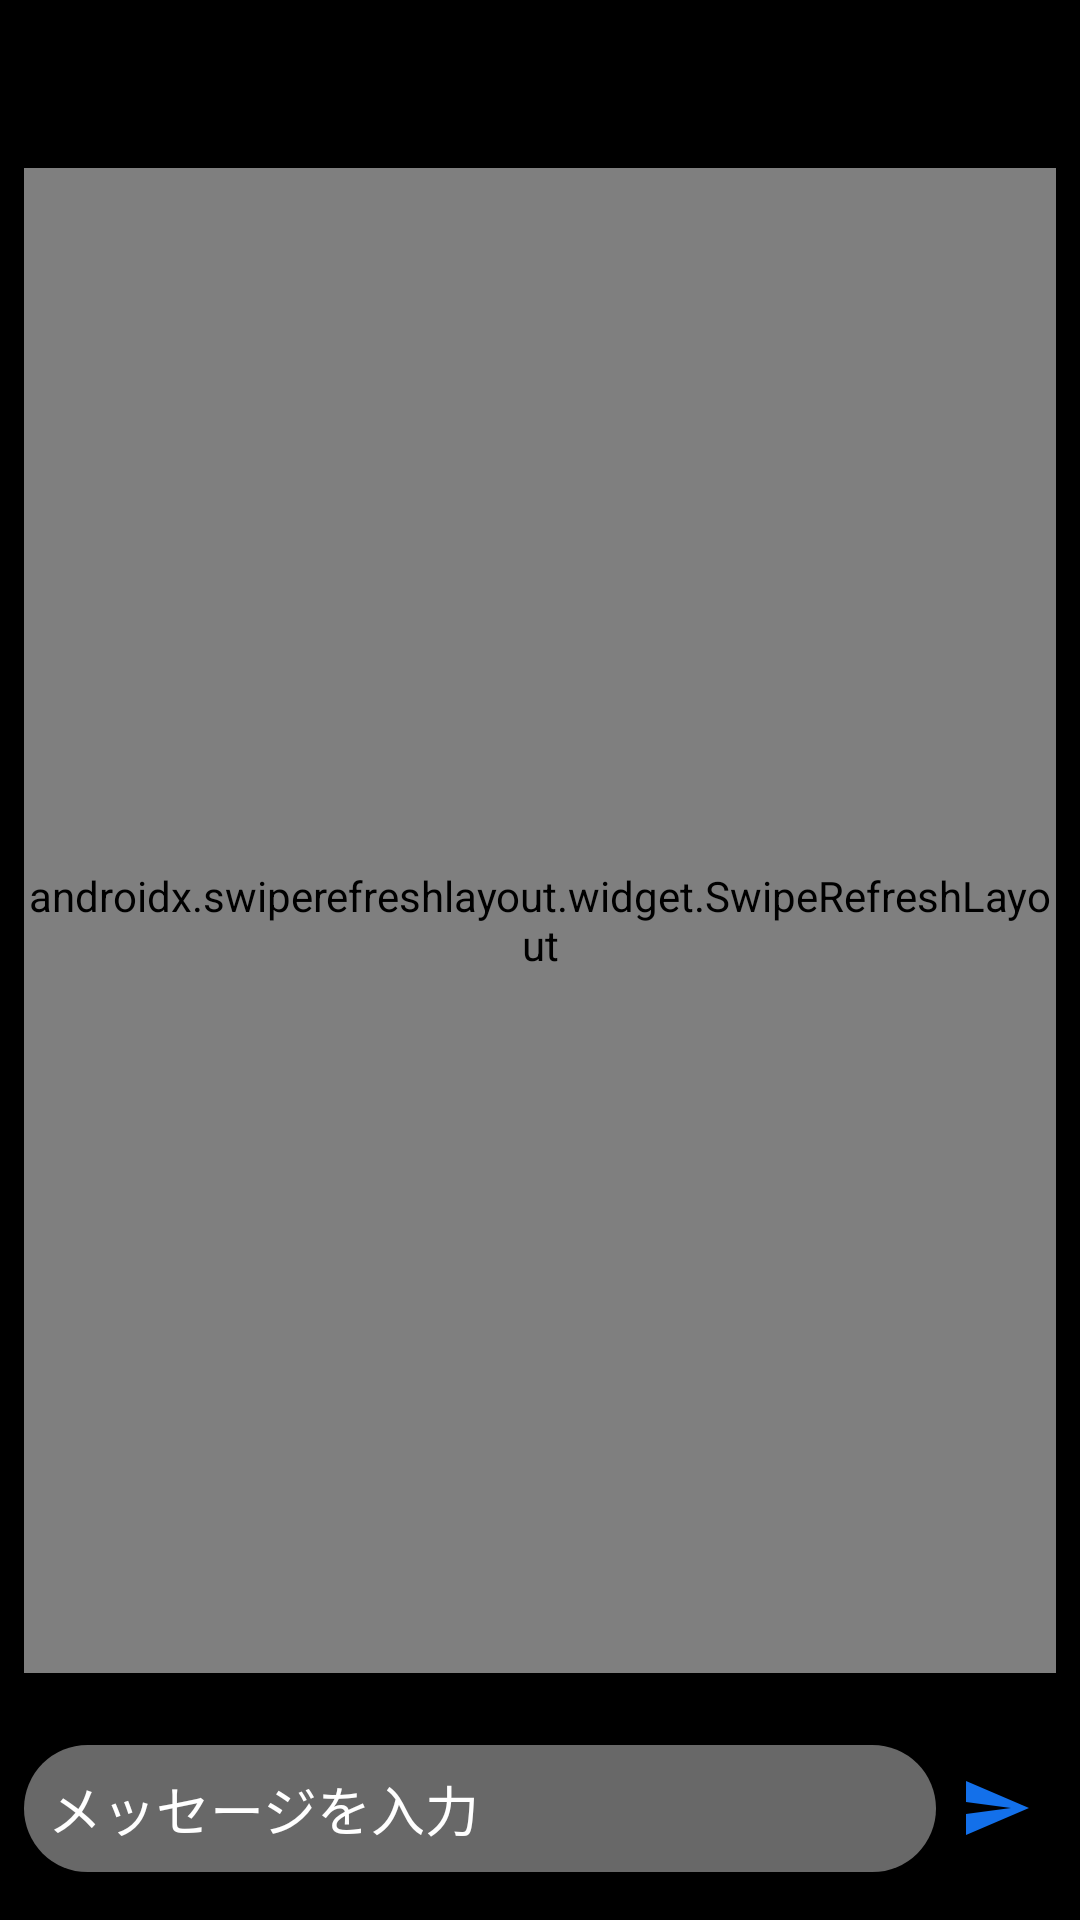

The Android layout XML behind this screen, and the referenced resources:
<!-- AndroidManifest.xml: application theme Theme.BeansTalk -->
<!-- res/layout/activity_talk.xml -->
<?xml version="1.0" encoding="utf-8"?>
<androidx.constraintlayout.widget.ConstraintLayout xmlns:android="http://schemas.android.com/apk/res/android"
    xmlns:app="http://schemas.android.com/apk/res-auto"
    xmlns:tools="http://schemas.android.com/tools"
    android:layout_width="match_parent"
    android:layout_height="match_parent"
    android:background="@android:color/background_dark"
    tools:context=".talk.TalkActivity">

    <androidx.appcompat.widget.Toolbar
        android:id="@+id/toolbar"
        android:layout_width="0dp"
        android:layout_height="wrap_content"
        android:background="@android:color/background_dark"
        android:minHeight="?attr/actionBarSize"
        app:layout_constraintEnd_toEndOf="parent"
        app:layout_constraintStart_toStartOf="parent"
        app:layout_constraintTop_toTopOf="parent" />

    <LinearLayout
        android:id="@+id/ll_send_message"
        android:layout_width="match_parent"
        android:layout_height="wrap_content"
        android:background="@android:color/background_dark"
        android:gravity="center_vertical"
        android:orientation="horizontal"
        android:padding="8dp"
        app:layout_constraintBottom_toBottomOf="parent"
        app:layout_constraintEnd_toEndOf="parent"
        app:layout_constraintStart_toStartOf="parent">

        <EditText
            android:id="@+id/et_message"
            android:layout_width="wrap_content"
            android:layout_height="wrap_content"
            android:layout_marginTop="8dp"
            android:layout_marginBottom="8dp"
            android:layout_weight="1"
            android:background="@drawable/input_field"
            android:backgroundTint="@color/gray"
            android:ems="10"
            android:gravity="center_vertical"
            android:hint="@string/enter_message"
            android:inputType="textPersonName"
            android:minHeight="40dp"
            android:padding="8dp"
            android:textColor="@color/white"
            android:textColorHint="@color/white" />

        <ImageView
            android:id="@+id/iv_send"
            android:layout_width="wrap_content"
            android:layout_height="wrap_content"
            android:padding="8dp"
            app:srcCompat="@drawable/ic_send" />
    </LinearLayout>

    <androidx.swiperefreshlayout.widget.SwipeRefreshLayout
        android:id="@+id/srl_messages"
        android:layout_width="match_parent"
        android:layout_height="0dp"
        android:layout_marginStart="8dp"
        android:layout_marginEnd="8dp"
        android:layout_marginBottom="8dp"
        app:layout_constraintBottom_toTopOf="@+id/ll_send_message"
        app:layout_constraintEnd_toEndOf="parent"
        app:layout_constraintStart_toStartOf="parent"
        app:layout_constraintTop_toBottomOf="@+id/toolbar">

        <androidx.recyclerview.widget.RecyclerView
            android:id="@+id/rv_messages"
            android:layout_width="match_parent"
            android:layout_height="match_parent" />
    </androidx.swiperefreshlayout.widget.SwipeRefreshLayout>
</androidx.constraintlayout.widget.ConstraintLayout>
<!-- resources referenced by this layout -->
<resources>
  <color name="gray">#686868</color>
  <color name="white">#FFFFFFFF</color>
  <!-- drawable ic_send (drawable-v24) -->
  <vector android:autoMirrored="true" android:height="24dp"
      android:tint="#1370EA" android:viewportHeight="24"
      android:viewportWidth="24" android:width="24dp" xmlns:android="http://schemas.android.com/apk/res/android">
      <path android:fillColor="@android:color/white" android:pathData="M2.01,21L23,12 2.01,3 2,10l15,2 -15,2z"/>
  </vector>
  <!-- drawable input_field (drawable-v24) -->
  <?xml version="1.0" encoding="utf-8"?>
  <shape xmlns:android="http://schemas.android.com/apk/res/android"
      android:shape="rectangle">
      <solid android:color="@android:color/white"/>
      <corners android:radius="96dp"/>
  </shape>
  <string name="enter_message">メッセージを入力</string>
  <style name="Theme.BeansTalk" parent="Theme.MaterialComponents.DayNight.NoActionBar">
          
          <item name="colorPrimary">@color/magenta</item>
          <item name="colorPrimaryVariant">?attr/colorPrimary</item>
          <item name="colorOnPrimary">@color/white</item>
          
          <item name="colorSecondary">?attr/colorPrimary</item>
          <item name="colorSecondaryVariant">?attr/colorPrimary</item>
          <item name="colorOnSecondary">@color/black</item>
          
          <item name="android:statusBarColor" tools:targetApi="l">@android:color/transparent</item>
          
          <item name="android:textColorPrimary">@android:color/white</item>
          <item name="android:textColorSecondary">@android:color/white</item>
          <item name="android:textColorLink">#1a0dab</item>
          
          <item name="android:windowBackground">@android:color/background_dark</item>
  
      </style>
  <color name="magenta">#ff28a8</color>
  <color name="black">#FF000000</color>
</resources>
